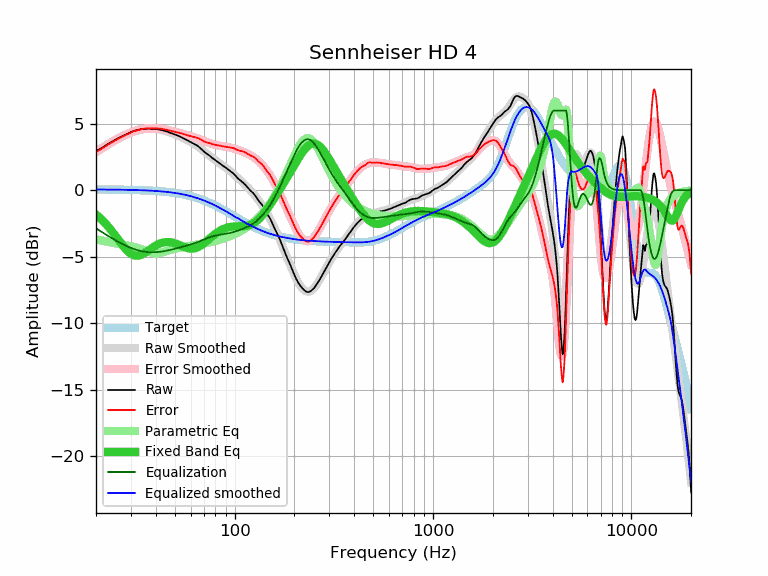

Source data for this figure (header and first rows):
frequency, raw, error, smoothed, error_smoothed, equalization, parametric_eq, equalized_raw, equalized_smoothed, target
20, 2.94, 2.89, 2.92, 2.87, -2.87, -1.82, 0.08, 0.06, 0.06
21, 3.11, 3.06, 3.12, 3.07, -3.07, -2.10, 0.05, 0.05, 0.05
22, 3.29, 3.24, 3.31, 3.26, -3.26, -2.40, 0.04, 0.05, 0.05
23, 3.48, 3.43, 3.48, 3.43, -3.43, -2.72, 0.05, 0.05, 0.05
24, 3.64, 3.60, 3.65, 3.60, -3.60, -3.06, 0.04, 0.05, 0.05
25, 3.79, 3.75, 3.80, 3.75, -3.75, -3.41, 0.04, 0.05, 0.04
26, 3.93, 3.89, 3.94, 3.89, -3.89, -3.76, 0.04, 0.04, 0.04
27, 4.05, 4.02, 4.06, 4.02, -4.02, -4.08, 0.03, 0.04, 0.04
28, 4.16, 4.13, 4.17, 4.14, -4.14, -4.37, 0.02, 0.03, 0.03
29, 4.26, 4.23, 4.27, 4.24, -4.24, -4.61, 0.02, 0.03, 0.03
30, 4.37, 4.35, 4.36, 4.34, -4.34, -4.79, 0.04, 0.02, 0.02
31, 4.46, 4.44, 4.44, 4.42, -4.42, -4.89, 0.05, 0.02, 0.02
32, 4.51, 4.50, 4.50, 4.49, -4.49, -4.93, 0.03, 0.01, 0.01
33, 4.56, 4.56, 4.55, 4.54, -4.54, -4.91, 0.02, 0.01, 0.01
34, 4.60, 4.60, 4.59, 4.59, -4.59, -4.85, 0.02, 0.00, 0.00
35, 4.62, 4.63, 4.62, 4.62, -4.62, -4.75, 0.00, -0.01, -0.01
36, 4.63, 4.65, 4.63, 4.65, -4.65, -4.63, -0.01, -0.02, -0.02
37, 4.63, 4.66, 4.64, 4.66, -4.66, -4.51, -0.03, -0.02, -0.02
38, 4.62, 4.66, 4.64, 4.67, -4.67, -4.38, -0.05, -0.03, -0.03
39, 4.61, 4.66, 4.63, 4.67, -4.67, -4.27, -0.06, -0.04, -0.04
40, 4.60, 4.66, 4.61, 4.66, -4.66, -4.17, -0.06, -0.05, -0.05
41, 4.58, 4.65, 4.58, 4.65, -4.65, -4.08, -0.07, -0.07, -0.07
42, 4.55, 4.63, 4.56, 4.63, -4.63, -4.01, -0.08, -0.08, -0.08
43, 4.52, 4.61, 4.52, 4.61, -4.61, -3.96, -0.09, -0.09, -0.09
44, 4.48, 4.59, 4.48, 4.59, -4.59, -3.92, -0.10, -0.10, -0.10
45, 4.44, 4.56, 4.44, 4.56, -4.56, -3.90, -0.12, -0.12, -0.12
46, 4.39, 4.53, 4.40, 4.53, -4.53, -3.90, -0.14, -0.13, -0.13
47, 4.34, 4.49, 4.35, 4.50, -4.50, -3.90, -0.16, -0.15, -0.15
48, 4.29, 4.46, 4.30, 4.47, -4.47, -3.92, -0.18, -0.17, -0.17
49, 4.24, 4.43, 4.25, 4.44, -4.44, -3.95, -0.19, -0.19, -0.19
50, 4.19, 4.40, 4.20, 4.40, -4.40, -3.99, -0.21, -0.20, -0.20
51, 4.14, 4.37, 4.15, 4.37, -4.37, -4.04, -0.23, -0.22, -0.22
52, 4.09, 4.34, 4.09, 4.34, -4.34, -4.09, -0.24, -0.25, -0.25
53, 4.04, 4.31, 4.04, 4.30, -4.30, -4.14, -0.26, -0.27, -0.27
54, 3.98, 4.27, 3.98, 4.27, -4.27, -4.19, -0.29, -0.29, -0.29
55, 3.92, 4.24, 3.93, 4.24, -4.24, -4.24, -0.31, -0.31, -0.31
56, 3.86, 4.20, 3.87, 4.21, -4.21, -4.29, -0.34, -0.34, -0.34
57, 3.80, 4.17, 3.81, 4.17, -4.17, -4.33, -0.37, -0.36, -0.36
58, 3.74, 4.13, 3.75, 4.14, -4.14, -4.36, -0.40, -0.39, -0.39
59, 3.68, 4.10, 3.70, 4.11, -4.11, -4.38, -0.43, -0.42, -0.42
60, 3.62, 4.07, 3.64, 4.08, -4.08, -4.40, -0.46, -0.44, -0.44
61, 3.56, 4.04, 3.57, 4.05, -4.05, -4.40, -0.48, -0.47, -0.47
62, 3.51, 4.02, 3.51, 4.01, -4.01, -4.39, -0.50, -0.50, -0.50
63, 3.45, 3.99, 3.45, 3.98, -3.98, -4.37, -0.52, -0.53, -0.53
64, 3.40, 3.97, 3.38, 3.94, -3.94, -4.34, -0.54, -0.56, -0.56
65, 3.34, 3.94, 3.31, 3.91, -3.91, -4.30, -0.56, -0.60, -0.60
66, 3.26, 3.89, 3.24, 3.87, -3.87, -4.25, -0.60, -0.63, -0.63
67, 3.17, 3.84, 3.16, 3.83, -3.83, -4.19, -0.65, -0.66, -0.66
68, 3.09, 3.79, 3.09, 3.79, -3.79, -4.13, -0.69, -0.70, -0.70
69, 2.99, 3.73, 3.01, 3.74, -3.74, -4.06, -0.75, -0.73, -0.73
70, 2.91, 3.68, 2.94, 3.70, -3.70, -3.99, -0.79, -0.77, -0.77
71, 2.83, 3.64, 2.86, 3.67, -3.67, -3.92, -0.83, -0.81, -0.81
72, 2.76, 3.61, 2.79, 3.63, -3.63, -3.84, -0.87, -0.84, -0.84
73, 2.70, 3.59, 2.71, 3.59, -3.59, -3.77, -0.89, -0.88, -0.88
74, 2.64, 3.56, 2.64, 3.56, -3.56, -3.69, -0.92, -0.92, -0.92
75, 2.58, 3.54, 2.57, 3.53, -3.53, -3.62, -0.95, -0.96, -0.96
76, 2.51, 3.51, 2.51, 3.50, -3.50, -3.54, -0.99, -1.00, -1.00
77, 2.43, 3.47, 2.44, 3.48, -3.48, -3.47, -1.05, -1.04, -1.04
78, 2.37, 3.45, 2.38, 3.46, -3.46, -3.40, -1.08, -1.08, -1.08
79, 2.31, 3.43, 2.32, 3.44, -3.44, -3.34, -1.12, -1.12, -1.12
... 553 more rows
